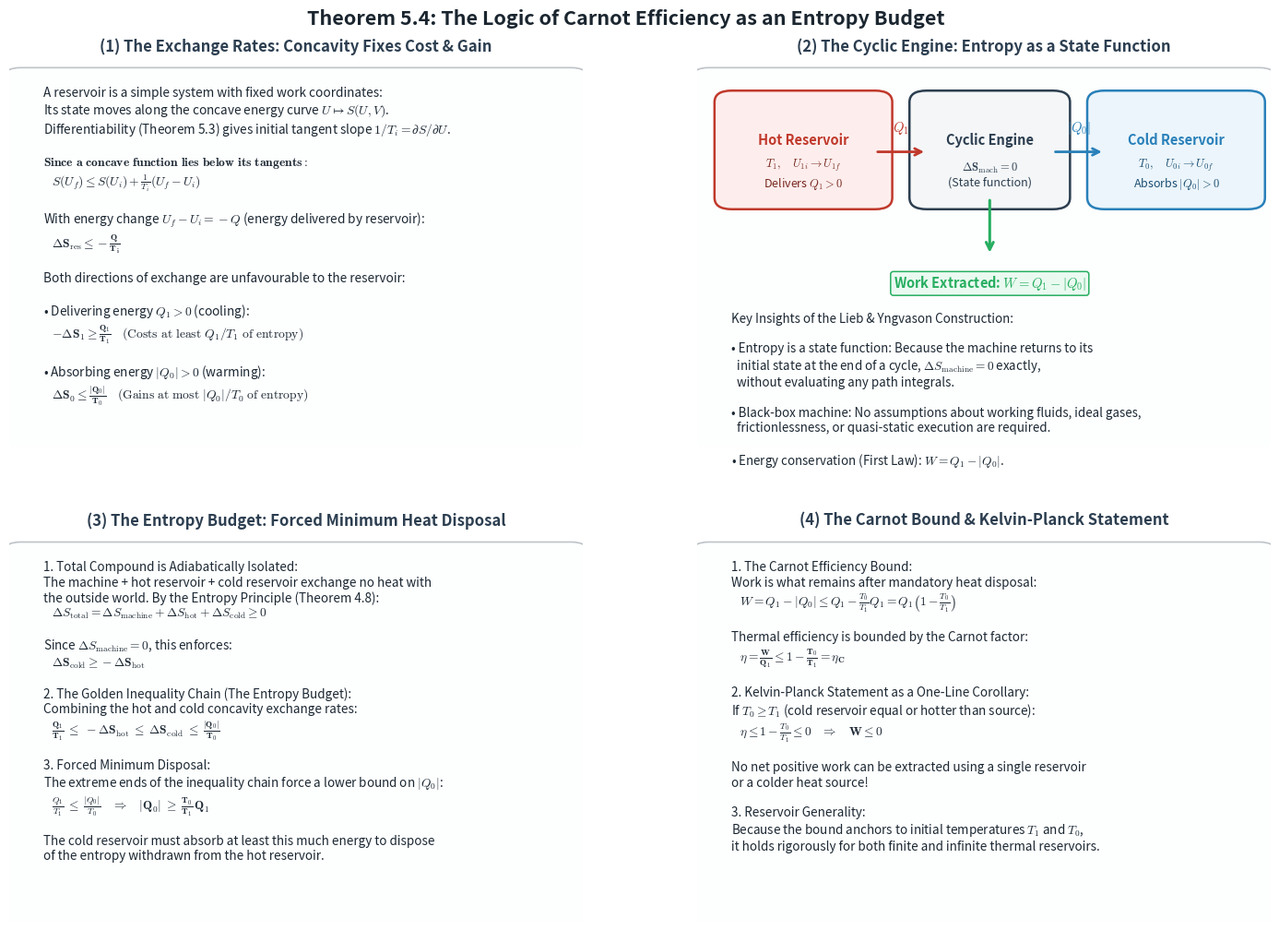

The matplotlib source for this figure: (Note: this script raises an exception after producing the figure.)
"""
The LOGIC of Theorem 5.4 (Carnot Efficiency via the Entropy Budget)
in Lieb & Yngvason, Physics Reports 310 (1999) 1-96, Section 5, pp. 72-74.

    "Between temperature and entropy we can now derive the usual formula
     for the Carnot efficiency."

The proof is laid out in four interconnected logical beats, matching the
2x2 layout of lemma51_logic.png and theorem51_logic.png:

  (1) THE EXCHANGE RATES (Concavity of Entropy).
      A reservoir has fixed work coordinates, so its state moves along the
      concave graph U -> S(U, V). Since a concave function lies below its
      tangents anchored at the initial state (U_i, S(U_i)):
          Delta S_res <= -Q / T_i
      - Delivering energy Q_1 > 0 costs the hot reservoir at least Q_1 / T_1:
            -Delta S_1 >= Q_1 / T_1.
      - Absorbing energy |Q_0| > 0 gains the cold reservoir at most |Q_0| / T_0:
            Delta S_0 <= |Q_0| / T_0.

  (2) THE CYCLIC ENGINE (Entropy as a State Function).
      The working machine operates in a cycle. Because entropy is a single-valued
      state function on state space:
          Delta S_machine = 0.
      No quasi-static paths, cycles, or ideal gas assumptions are needed.

  (3) THE ENTROPY BUDGET (Forced Heat Disposal).
      By the Entropy Principle for products of simple systems (Theorem 4.8):
          Delta S_total = Delta S_machine + Delta S_hot + Delta S_cold >= 0
          => Delta S_cold >= -Delta S_hot.
      Combining with the concavity exchange rates:
          Q_1 / T_1 <= -Delta S_1 <= Delta S_0 <= |Q_0| / T_0
      Forces a minimum disposal of heat into the cold sink:
          |Q_0| >= (T_0 / T_1) * Q_1.

  (4) THE CARNOT BOUND & KELVIN-PLANCK STATEMENT.
      The extractable work is what remains after disposal:
          W = Q_1 - |Q_0| <= Q_1 * (1 - T_0 / T_1)
          => eta = W / Q_1 <= 1 - T_0 / T_1 = eta_C.
      If T_0 >= T_1, then eta <= 0 (Kelvin-Planck statement as a direct corollary).

Run directly:  python Theorem_5-4/theorem54_logic.py
"""

import os
import sys
import matplotlib.pyplot as plt
from matplotlib import gridspec
from matplotlib.patches import FancyBboxPatch, FancyArrowPatch

plt.rcParams.update({
    "font.size": 10.5,
    "axes.titlesize": 12.0,
    "axes.labelsize": 11.0,
    "mathtext.fontset": "cm",
    "axes.spines.top": False,
    "axes.spines.right": False,
})

C_HOT = "#c0392b"       # Hot reservoir / heat extraction Q1          (crimson)
C_COLD = "#2980b9"      # Cold reservoir / heat absorption |Q0|       (blue)
C_ENGINE = "#2c3e50"    # Cyclic machine                              (dark slate)
C_WORK = "#27ae60"      # Work output W                               (emerald green)
C_CARD_BG = "#fdfefe"   # Card background


def make_logic_plot():
    fig = plt.figure(figsize=(15.2, 10.8), dpi=300)
    gs = gridspec.GridSpec(2, 2, wspace=0.20, hspace=0.24,
                           left=0.06, right=0.96, top=0.92, bottom=0.06)

    fig.suptitle(
        "Theorem 5.4: The Logic of Carnot Efficiency as an Entropy Budget",
        fontsize=15.5, y=0.975, fontweight="bold", color="#1a252f"
    )

    # ======================================================================
    # BEAT 1: The Exchange Rates (Concavity of Entropy)
    # ======================================================================
    ax1 = fig.add_subplot(gs[0, 0])
    ax1.axis("off")
    ax1.set_title("(1) The Exchange Rates: Concavity Fixes Cost & Gain",
                  pad=10, fontsize=12.0, fontweight="bold", color="#2c3e50")

    card1 = FancyBboxPatch((0.02, 0.02), 0.96, 0.94, boxstyle="round,pad=0.03",
                           facecolor=C_CARD_BG, edgecolor="#bdc3c7", lw=1.2)
    ax1.add_patch(card1)

    text1 = (
        "A reservoir is a simple system with fixed work coordinates:\n"
        r"Its state moves along the concave energy curve $U \mapsto S(U, V)$." "\n"
        r"Differentiability (Theorem 5.3) gives initial tangent slope $1/T_i = \partial S / \partial U$." "\n\n"
        r"$\mathbf{Since\ a\ concave\ function\ lies\ below\ its\ tangents:}$" "\n"
        r"   $S(U_f) \leq S(U_i) + \frac{1}{T_i}(U_f - U_i)$" "\n\n"
        r"With energy change $U_f - U_i = -Q$ (energy delivered by reservoir):" "\n"
        r"   $\mathbf{\Delta S_{\mathrm{res}} \leq -\frac{Q}{T_i}}$" "\n\n"
        "Both directions of exchange are unfavourable to the reservoir:\n\n"
        r"• Delivering energy $Q_1 > 0$ (cooling):" "\n"
        r"   $\mathbf{-\Delta S_1 \geq \frac{Q_1}{T_1}} \quad (\mathrm{Costs\ at\ least\ } Q_1/T_1 \mathrm{\ of\ entropy})$" "\n\n"
        r"• Absorbing energy $|Q_0| > 0$ (warming):" "\n"
        r"   $\mathbf{\Delta S_0 \leq \frac{|Q_0|}{T_0}} \quad (\mathrm{Gains\ at\ most\ } |Q_0|/T_0 \mathrm{\ of\ entropy})$"
    )
    ax1.text(0.06, 0.94, text1, ha="left", va="top", fontsize=9.8, color="#1c2833")
    ax1.set_xlim(0, 1)
    ax1.set_ylim(0, 1)

    # ======================================================================
    # BEAT 2: The Cyclic Engine (Entropy is a State Function)
    # ======================================================================
    ax2 = fig.add_subplot(gs[0, 1])
    ax2.axis("off")
    ax2.set_title("(2) The Cyclic Engine: Entropy as a State Function",
                  pad=10, fontsize=12.0, fontweight="bold", color="#2c3e50")

    card2 = FancyBboxPatch((0.02, 0.02), 0.96, 0.94, boxstyle="round,pad=0.03",
                           facecolor=C_CARD_BG, edgecolor="#bdc3c7", lw=1.2)
    ax2.add_patch(card2)

    # Diagram of Machine Coupling
    rect_hot = FancyBboxPatch((0.06, 0.65), 0.25, 0.25, boxstyle="round,pad=0.03",
                              facecolor="#fdeeed", edgecolor=C_HOT, lw=1.8)
    ax2.add_patch(rect_hot)
    ax2.text(0.185, 0.80, "Hot Reservoir", ha="center", va="center",
             fontsize=10.5, color=C_HOT, fontweight="bold")
    ax2.text(0.185, 0.71, r"$T_1, \quad U_{1i} \to U_{1f}$" "\n" r"Delivers $Q_1 > 0$",
             ha="center", va="center", fontsize=9.0, color="#78281f")

    rect_eng = FancyBboxPatch((0.40, 0.65), 0.22, 0.25, boxstyle="round,pad=0.03",
                              facecolor="#f4f6f7", edgecolor=C_ENGINE, lw=1.8)
    ax2.add_patch(rect_eng)
    ax2.text(0.51, 0.80, "Cyclic Engine", ha="center", va="center",
             fontsize=10.5, color=C_ENGINE, fontweight="bold")
    ax2.text(0.51, 0.71, r"$\mathbf{\Delta S_{\mathrm{mach}} = 0}$" "\n" r"(State function)",
             ha="center", va="center", fontsize=9.0, color=C_ENGINE)

    rect_cold = FancyBboxPatch((0.71, 0.65), 0.25, 0.25, boxstyle="round,pad=0.03",
                               facecolor="#ebf5fb", edgecolor=C_COLD, lw=1.8)
    ax2.add_patch(rect_cold)
    ax2.text(0.835, 0.80, "Cold Reservoir", ha="center", va="center",
             fontsize=10.5, color=C_COLD, fontweight="bold")
    ax2.text(0.835, 0.71, r"$T_0, \quad U_{0i} \to U_{0f}$" "\n" r"Absorbs $|Q_0| > 0$",
             ha="center", va="center", fontsize=9.0, color="#1b4f72")

    # Connecting Arrows
    arr_q1 = FancyArrowPatch((0.31, 0.77), (0.40, 0.77), arrowstyle="->",
                             color=C_HOT, lw=2.0, mutation_scale=13)
    ax2.add_patch(arr_q1)
    ax2.text(0.355, 0.81, r"$Q_1$", ha="center", va="bottom", fontsize=10.5, color=C_HOT, fontweight="bold")

    arr_q0 = FancyArrowPatch((0.62, 0.77), (0.71, 0.77), arrowstyle="->",
                             color=C_COLD, lw=2.0, mutation_scale=13)
    ax2.add_patch(arr_q0)
    ax2.text(0.665, 0.81, r"$|Q_0|$", ha="center", va="bottom", fontsize=10.5, color=C_COLD, fontweight="bold")

    # Work Arrow
    arr_w = FancyArrowPatch((0.51, 0.65), (0.51, 0.50), arrowstyle="->",
                            color=C_WORK, lw=2.2, mutation_scale=14)
    ax2.add_patch(arr_w)
    ax2.text(0.51, 0.45, r"Work Extracted: $W = Q_1 - |Q_0|$",
             ha="center", va="top", fontsize=10.5, color=C_WORK, fontweight="bold",
             bbox=dict(boxstyle="round,pad=0.2", fc="#eafaf1", ec=C_WORK, lw=1.1))

    text2 = (
        "Key Insights of the Lieb & Yngvason Construction:\n\n"
        r"• Entropy is a state function: Because the machine returns to its" "\n"
        r"  initial state at the end of a cycle, $\Delta S_{\mathrm{machine}} = 0$ exactly," "\n"
        r"  without evaluating any path integrals." "\n\n"
        r"• Black-box machine: No assumptions about working fluids, ideal gases," "\n"
        r"  frictionlessness, or quasi-static execution are required." "\n\n"
        r"• Energy conservation (First Law): $W = Q_1 - |Q_0|$."
    )
    ax2.text(0.06, 0.35, text2, ha="left", va="top", fontsize=9.6, color="#1c2833")
    ax2.set_xlim(0, 1)
    ax2.set_ylim(0, 1)

    # ======================================================================
    # BEAT 3: The Entropy Budget (Forced Minimum Heat Disposal)
    # ======================================================================
    ax3 = fig.add_subplot(gs[1, 0])
    ax3.axis("off")
    ax3.set_title("(3) The Entropy Budget: Forced Minimum Heat Disposal",
                  pad=10, fontsize=12.0, fontweight="bold", color="#2c3e50")

    card3 = FancyBboxPatch((0.02, 0.02), 0.96, 0.94, boxstyle="round,pad=0.03",
                           facecolor=C_CARD_BG, edgecolor="#bdc3c7", lw=1.2)
    ax3.add_patch(card3)

    text3 = (
        "1. Total Compound is Adiabatically Isolated:\n"
        "The machine + hot reservoir + cold reservoir exchange no heat with\n"
        r"the outside world. By the Entropy Principle (Theorem 4.8):" "\n"
        r"   $\Delta S_{\mathrm{total}} = \Delta S_{\mathrm{machine}} + \Delta S_{\mathrm{hot}} + \Delta S_{\mathrm{cold}} \geq 0$" "\n\n"
        r"Since $\Delta S_{\mathrm{machine}} = 0$, this enforces:" "\n"
        r"   $\mathbf{\Delta S_{\mathrm{cold}} \geq -\Delta S_{\mathrm{hot}}}$" "\n\n"
        "2. The Golden Inequality Chain (The Entropy Budget):\n"
        r"Combining the hot and cold concavity exchange rates:" "\n"
        r"   $\mathbf{\frac{Q_1}{T_1} \;\leq\; -\Delta S_{\mathrm{hot}} \;\leq\; \Delta S_{\mathrm{cold}} \;\leq\; \frac{|Q_0|}{T_0}}$" "\n\n"
        "3. Forced Minimum Disposal:\n"
        r"The extreme ends of the inequality chain force a lower bound on $|Q_0|$:" "\n"
        r"   $\frac{Q_1}{T_1} \;\leq\; \frac{|Q_0|}{T_0} \quad \Rightarrow \quad \mathbf{|Q_0| \;\geq\; \frac{T_0}{T_1}\,Q_1}$" "\n\n"
        "The cold reservoir must absorb at least this much energy to dispose\n"
        "of the entropy withdrawn from the hot reservoir."
    )
    ax3.text(0.06, 0.94, text3, ha="left", va="top", fontsize=9.7, color="#1c2833")
    ax3.set_xlim(0, 1)
    ax3.set_ylim(0, 1)

    # ======================================================================
    # BEAT 4: The Carnot Bound & Kelvin-Planck Statement
    # ======================================================================
    ax4 = fig.add_subplot(gs[1, 1])
    ax4.axis("off")
    ax4.set_title("(4) The Carnot Bound & Kelvin-Planck Statement",
                  pad=10, fontsize=12.0, fontweight="bold", color="#2c3e50")

    card4 = FancyBboxPatch((0.02, 0.02), 0.96, 0.94, boxstyle="round,pad=0.03",
                           facecolor=C_CARD_BG, edgecolor="#bdc3c7", lw=1.2)
    ax4.add_patch(card4)

    text4 = (
        "1. The Carnot Efficiency Bound:\n"
        "Work is what remains after mandatory heat disposal:\n"
        r"   $W = Q_1 - |Q_0| \leq Q_1 - \frac{T_0}{T_1}Q_1 = Q_1\left(1 - \frac{T_0}{T_1}\right)$" "\n\n"
        "Thermal efficiency is bounded by the Carnot factor:\n"
        r"   $\mathbf{\eta = \frac{W}{Q_1} \leq 1 - \frac{T_0}{T_1} = \eta_C}$" "\n\n"
        "2. Kelvin-Planck Statement as a One-Line Corollary:\n"
        r"If $T_0 \geq T_1$ (cold reservoir equal or hotter than source):" "\n"
        r"   $\eta \leq 1 - \frac{T_0}{T_1} \leq 0 \quad \Rightarrow \quad \mathbf{W \leq 0}$" "\n\n"
        "No net positive work can be extracted using a single reservoir\n"
        "or a colder heat source!\n\n"
        "3. Reservoir Generality:\n"
        r"Because the bound anchors to initial temperatures $T_1$ and $T_0$," "\n"
        "it holds rigorously for both finite and infinite thermal reservoirs."
    )
    ax4.text(0.06, 0.94, text4, ha="left", va="top", fontsize=9.7, color="#1c2833")
    ax4.set_xlim(0, 1)
    ax4.set_ylim(0, 1)

    # Save output plot
    output_dir = os.path.dirname(os.path.abspath(__file__))
    out_path = os.path.join(output_dir, "theorem54_logic.png")
    plt.savefig(out_path, dpi=300, facecolor="white", edgecolor="none")
    plt.close()
    print(f"[SUCCESS] High-resolution logic plot saved to: {out_path}")


if __name__ == "__main__":
    make_logic_plot()
